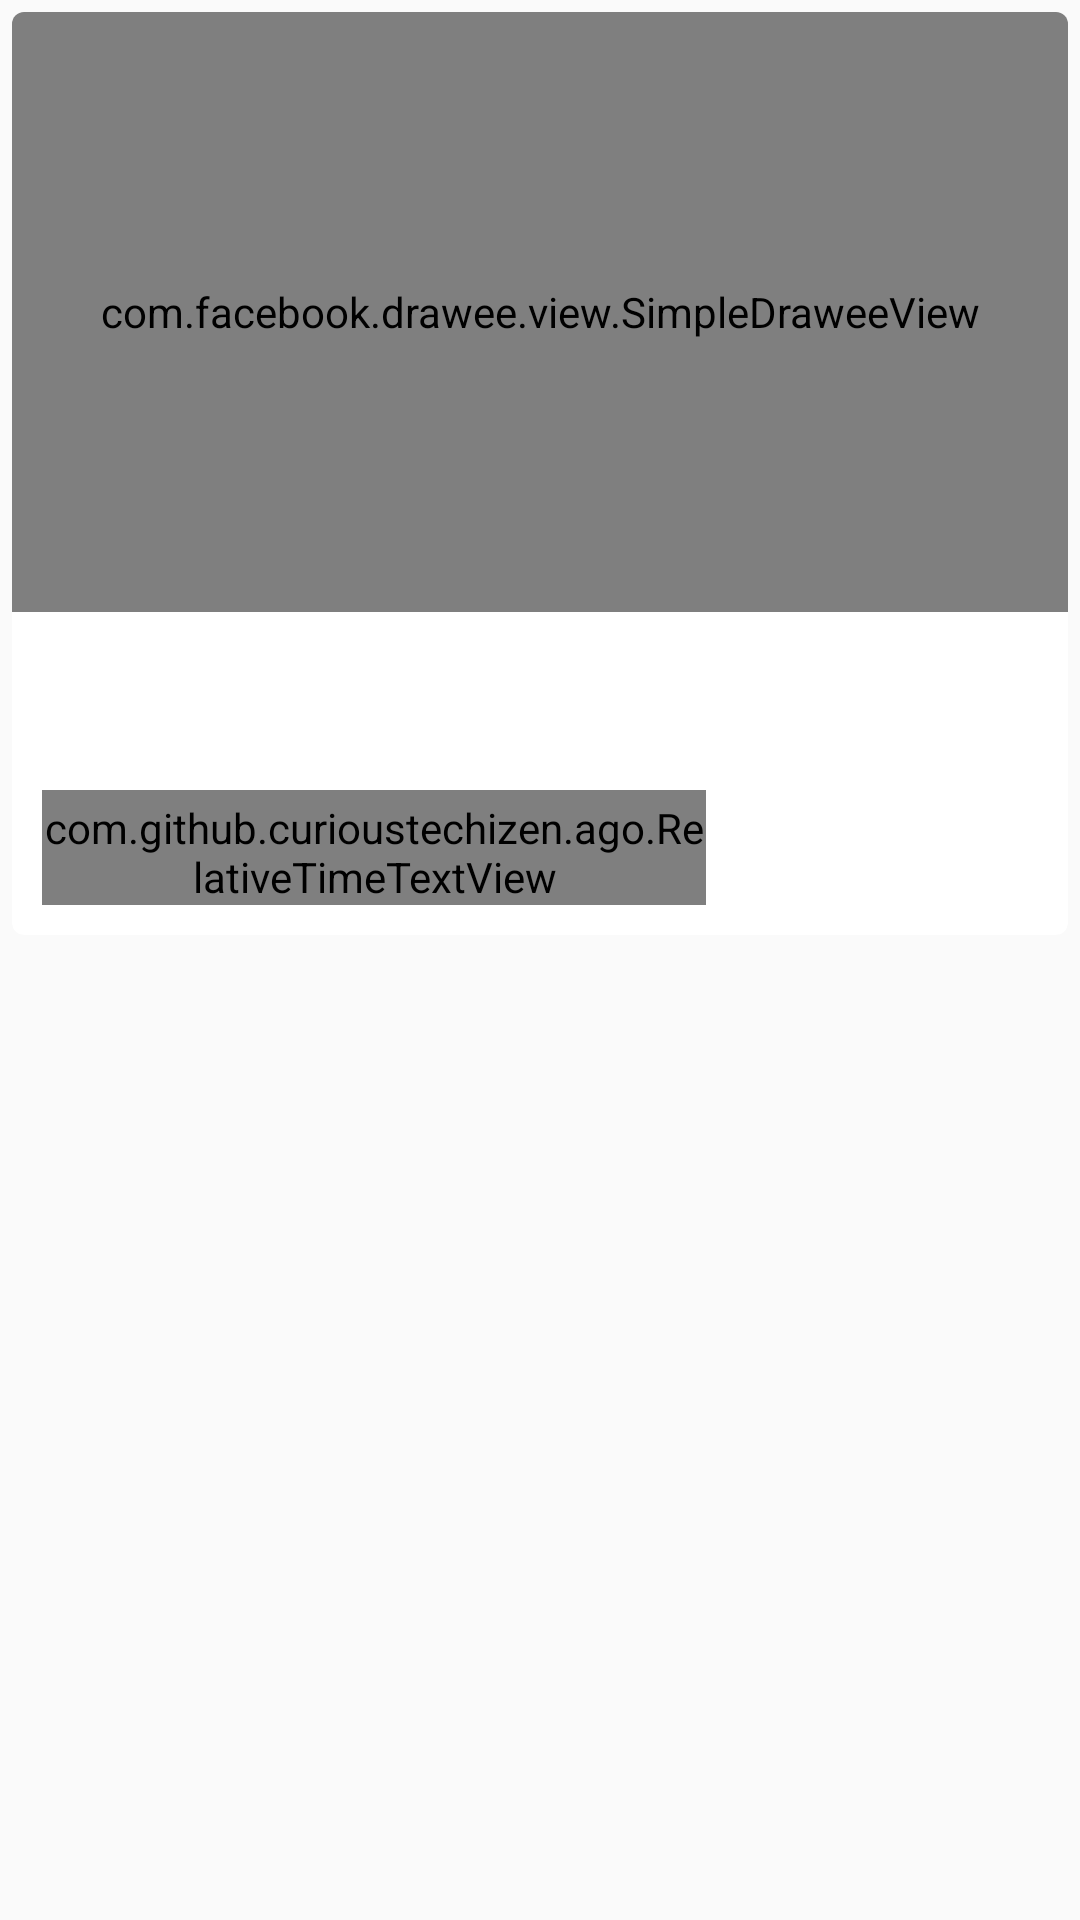

Android layout source for this screen:
<!-- AndroidManifest.xml: application theme Theme.Aggregio.NoActionBar -->
<!-- res/layout/article_item.xml -->
<?xml version="1.0" encoding="utf-8"?>
<LinearLayout xmlns:android="http://schemas.android.com/apk/res/android"
    xmlns:card_view="http://schemas.android.com/apk/res-auto"
    xmlns:app="http://schemas.android.com/tools"
    xmlns:fresco="http://schemas.android.com/apk/res-auto"
    android:layout_width="match_parent"
    android:layout_height="match_parent"
    android:orientation="vertical">

    <android.support.v7.widget.CardView
        card_view:cardBackgroundColor="#fff"
        android:id="@+id/cardview"
        android:layout_width="fill_parent"
        android:layout_height="wrap_content"
        android:layout_gravity="center"
        android:layout_marginLeft="@dimen/padding"
        android:layout_marginRight="@dimen/padding"
        android:layout_marginTop="@dimen/padding"
        app:elevation="100dp"
        card_view:cardCornerRadius="4dp">

        <LinearLayout
            android:layout_width="match_parent"
            android:layout_height="match_parent"
            android:orientation="vertical">

            <RelativeLayout

                android:layout_width="match_parent"
                android:layout_height="wrap_content">

                <com.facebook.drawee.view.SimpleDraweeView
                        android:id="@+id/article_item_image"
                        android:layout_width="match_parent"
                        android:layout_height="200dp"
                        fresco:fadeDuration="300"
                        fresco:roundAsCircle="false"
                        fresco:roundedCornerRadius="4dp"
                        fresco:roundTopLeft="true"
                        fresco:roundTopRight="true"
                        fresco:roundBottomLeft="false"
                        fresco:roundBottomRight="false"
                        fresco:actualImageScaleType="focusCrop"
                        fresco:placeholderImage="@color/wait_color"
                        fresco:placeholderImageScaleType="fitCenter"
                        />


                <LinearLayout
                    android:padding="10dp"
                    android:layout_width="fill_parent"
                    android:layout_height="wrap_content"
                    android:layout_below="@+id/article_item_image"
                    android:orientation="vertical">

                    <TextView
                        android:id="@+id/article_item_title"
                        android:layout_width="match_parent"
                        android:layout_height="wrap_content"
                        android:textSize="18sp"
                        android:textStyle="bold"
                        android:textColor="@color/body_text_1" />


                    <LinearLayout

                        android:layout_width="fill_parent"
                        android:layout_height="wrap_content"
                        android:orientation="horizontal"
                        android:weightSum="6">

                        <LinearLayout
                            android:layout_width="0dp"
                            android:layout_height="wrap_content"
                            android:layout_weight="4"
                            android:orientation="vertical">

                            <TextView
                                android:paddingTop="6dp"
                                android:id="@+id/article_item_publisher_name"
                                android:layout_width="fill_parent"
                                android:layout_height="wrap_content"
                                android:textColor="@android:color/tertiary_text_light" />

                            <com.github.curioustechizen.ago.RelativeTimeTextView
                                android:paddingTop="3dp"
                                android:id="@+id/article_item_time_ago"
                                android:layout_width="fill_parent"
                                android:layout_height="wrap_content"
                                android:textSize="12sp"
                                android:textColor="@android:color/tertiary_text_light"/>
                        </LinearLayout>
                        <LinearLayout
                            android:layout_width="0dp"
                            android:layout_height="wrap_content"
                            android:layout_weight="2"
                            android:orientation="vertical">
                    </LinearLayout>




                    </LinearLayout>
                </LinearLayout>
            </RelativeLayout>
        </LinearLayout>
    </android.support.v7.widget.CardView>

</LinearLayout>
<!-- resources referenced by this layout -->
<resources>
  <color name="body_text_1">#212121</color>
  <color name="wait_color">#d3d3d3</color>
  <dimen name="padding">4dp</dimen>
  <style name="Theme.Aggregio.NoActionBar" parent="AppTheme.Base.NoActionBar">
          <item name="colorAccent">@color/theme_accent_1</item>
          <item name="colorPrimary">@color/theme_primary</item>
          <item name="colorPrimaryDark">@color/theme_primary_dark</item>
          <item name="android:windowBackground">@color/window_background</item>
      </style>
  <style name="AppTheme.Base.NoActionBar" parent="Theme.AppCompat.Light.NoActionBar">
          <item name="colorPrimary">@color/theme_primary</item>
          <item name="colorPrimaryDark">@color/theme_primary_dark</item>
          <item name="colorAccent">@color/theme_accent_1</item>
          <item name="android:windowBackground">@color/window_background</item>
      </style>
  <color name="theme_accent_1">#7C4DFF</color>
  <color name="theme_primary">#E91E63</color>
  <color name="theme_primary_dark">#C2185B</color>
  <color name="window_background">@color/background_material_light</color>
</resources>
